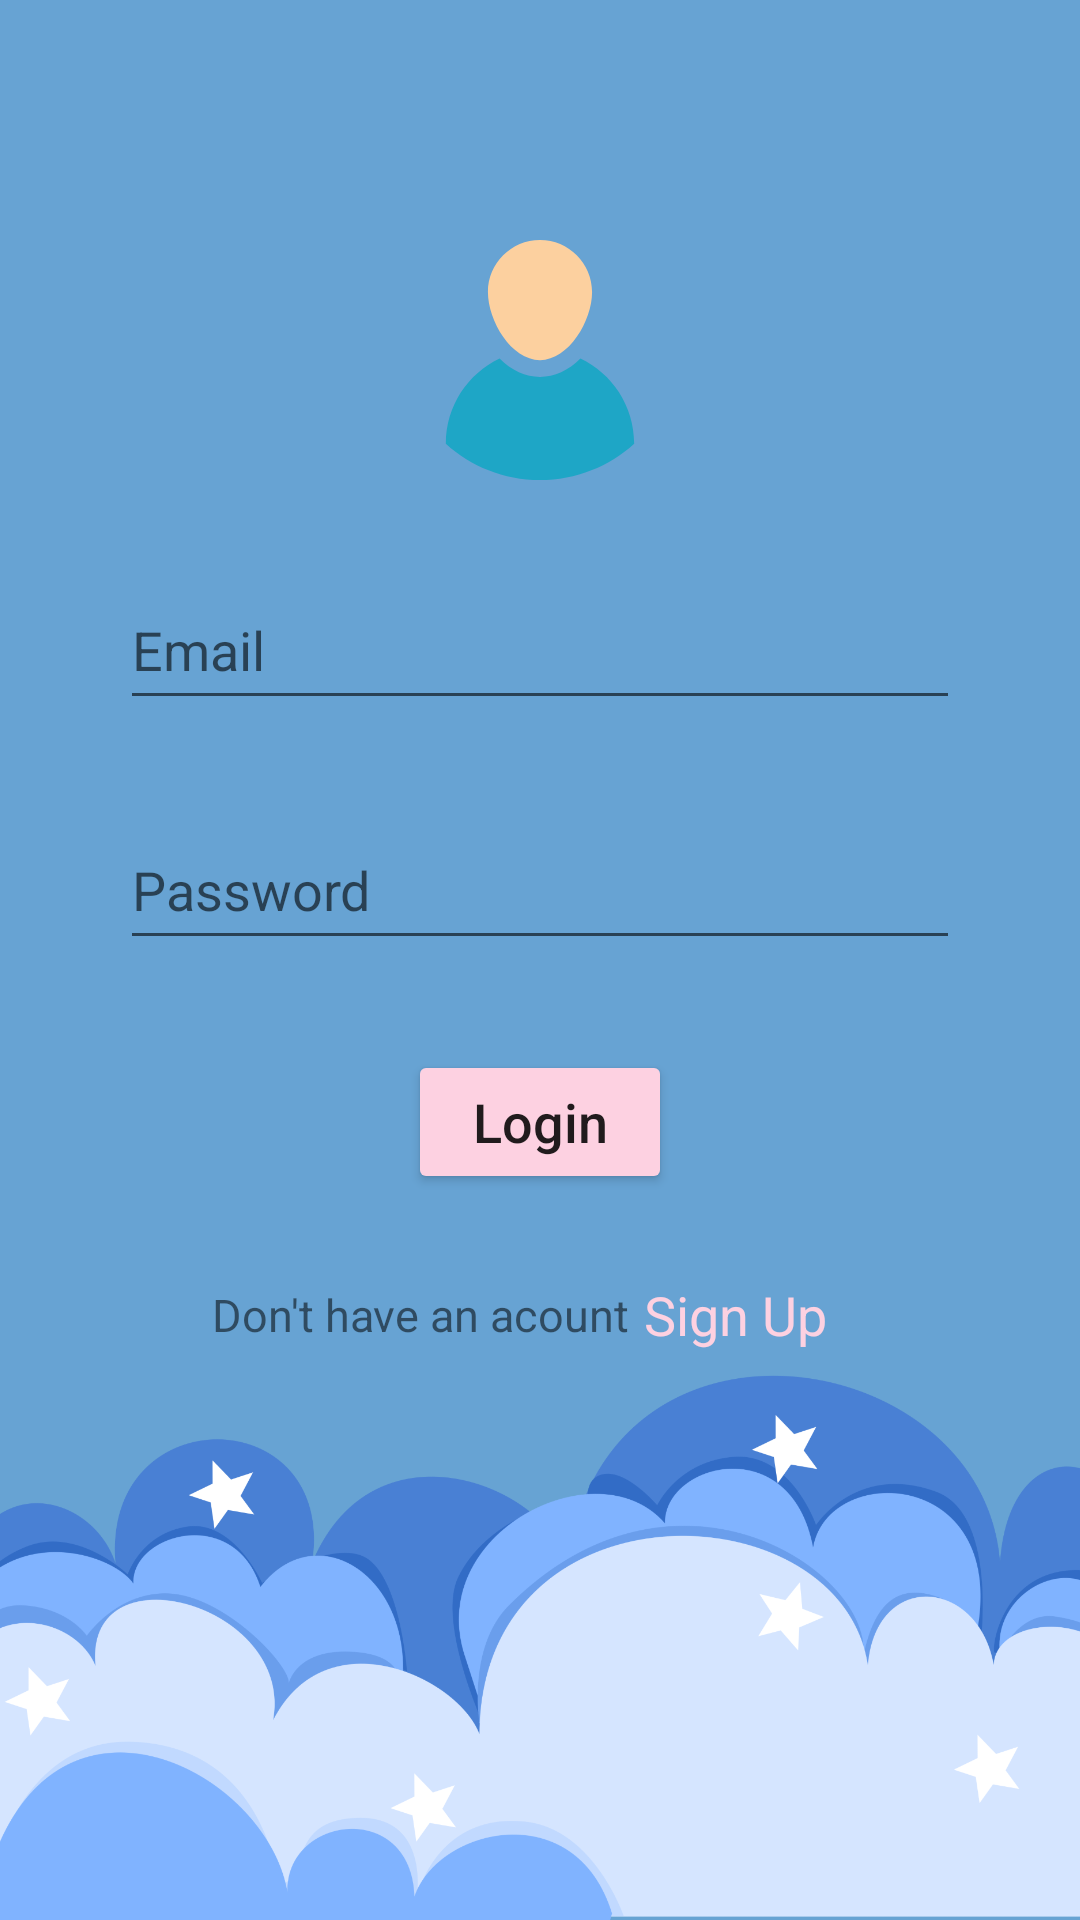

Android layout source for this screen:
<!-- AndroidManifest.xml: application theme Theme.BabyCare -->
<!-- res/layout/activity_login.xml -->
<?xml version="1.0" encoding="utf-8"?>
<androidx.constraintlayout.widget.ConstraintLayout xmlns:android="http://schemas.android.com/apk/res/android"
    xmlns:app="http://schemas.android.com/apk/res-auto"
    xmlns:tools="http://schemas.android.com/tools"
    android:layout_width="match_parent"
    android:layout_height="match_parent"
    tools:context=".LoginActivity"
    android:background="@color/orange2"
    >

    <ImageView
        android:id="@+id/img_back_login"
        android:layout_width="40dp"
        android:layout_height="40dp"
        app:layout_constraintTop_toTopOf="parent"
        app:layout_constraintStart_toStartOf="parent"
        android:src="@drawable/ic_back"
        android:layout_marginStart="15dp"
        android:layout_marginTop="15dp"
        />

    <ImageView
        android:id="@+id/img_login"
        android:layout_width="80dp"
        android:layout_height="80dp"
        app:layout_constraintTop_toTopOf="parent"
        app:layout_constraintStart_toStartOf="parent"
        app:layout_constraintEnd_toEndOf="parent"
        app:layout_constraintBottom_toBottomOf="parent"
        android:layout_marginBottom="400dp"
        android:src="@drawable/ic_user"
        />

    <EditText
        android:id="@+id/edt_username"
        android:layout_width="match_parent"
        android:layout_height="50dp"
        app:layout_constraintTop_toBottomOf="@+id/img_login"
        android:layout_marginTop="30dp"
        android:layout_marginStart="40dp"
        android:layout_marginEnd="40dp"
        android:inputType="textEmailAddress"
        android:hint="Email"
        />

    <EditText
        android:id="@+id/edt_password"
        android:layout_width="match_parent"
        android:layout_height="50dp"
        app:layout_constraintTop_toBottomOf="@+id/edt_username"
        android:layout_marginTop="30dp"
        android:layout_marginStart="40dp"
        android:layout_marginEnd="40dp"
        android:inputType="textPassword"
        android:hint="Password"
        />

    <Button
        android:id="@+id/btn_new_login"
        android:layout_width="wrap_content"
        android:layout_height="wrap_content"
        app:layout_constraintTop_toBottomOf="@+id/edt_password"
        app:layout_constraintStart_toStartOf="parent"
        app:layout_constraintEnd_toEndOf="parent"
        android:layout_marginTop="30dp"
        android:backgroundTint="@color/orange"
        android:text="Login"
        android:textSize="18sp"
        android:textAllCaps="false"
        />

    <TextView
        android:id="@+id/tv_login"
        android:layout_width="wrap_content"
        android:layout_height="wrap_content"
        app:layout_constraintTop_toBottomOf="@+id/btn_new_login"
        app:layout_constraintStart_toStartOf="parent"
        app:layout_constraintEnd_toEndOf="parent"
        android:gravity="center"
        android:layout_marginTop="30dp"
        android:text="Don't have an acount"
        android:textSize="15sp"
        android:layout_marginEnd="80dp"
        />

    <TextView
        android:id="@+id/tv_sign_up"
        android:layout_width="wrap_content"
        android:layout_height="wrap_content"
        app:layout_constraintTop_toBottomOf="@+id/btn_new_login"
        app:layout_constraintStart_toEndOf="@+id/tv_login"
        android:gravity="center"
        android:layout_marginTop="28dp"
        android:layout_marginStart="5dp"
        android:text="Sign Up"
        android:textColor="@color/orange"
        android:textSize="18sp"
        />


    <ImageView
        android:layout_width="match_parent"
        android:layout_height="200dp"
        app:layout_constraintBottom_toBottomOf="parent"
        android:src="@drawable/bg_login"
        android:scaleType="centerCrop"
        />


</androidx.constraintlayout.widget.ConstraintLayout>
<!-- resources referenced by this layout -->
<resources>
  <color name="orange">#FDD1E1</color>
  <color name="orange2">#67A3D3</color>
  <!-- drawable bg_login: png bitmap (drawable, 147070 bytes) -->
  <!-- drawable ic_user (drawable) -->
  <vector xmlns:android="http://schemas.android.com/apk/res/android"
      android:width="389.34dp"
      android:height="389.34dp"
      android:viewportWidth="389.34"
      android:viewportHeight="389.34">
    <path
        android:pathData="M347.42,330.3c0,0.04 0,0.08 0,0.13c-40.37,36.61 -93.96,58.91 -152.74,58.91c-58.79,0 -112.38,-22.3 -152.75,-58.91c0,-0.05 0,-0.09 0,-0.13c0,-60.89 35.63,-113.45 87.17,-137.98c19.37,19.32 42.05,29.73 65.58,29.73c23.54,0 46.21,-10.41 65.59,-29.73C311.8,216.85 347.42,269.41 347.42,330.3z"
        android:fillColor="#1EA6C6"/>
    <path
        android:pathData="M194.68,0c46.66,0 84.49,37.82 84.49,84.48c0,46.67 -37.83,110.49 -84.49,110.49s-84.49,-63.82 -84.49,-110.49C110.18,37.82 148.01,0 194.68,0z"
        android:fillColor="#FCD09F"/>
  </vector>
  <style name="Theme.BabyCare" parent="Theme.MaterialComponents.DayNight.NoActionBar">
          
          <item name="colorPrimary">@color/purple_500</item>
          <item name="colorPrimaryVariant">@color/purple_700</item>
          <item name="colorOnPrimary">@color/white</item>
          
          <item name="colorSecondary">@color/teal_200</item>
          <item name="colorSecondaryVariant">@color/teal_700</item>
          <item name="colorOnSecondary">@color/black</item>
          
          <item name="android:statusBarColor" tools:targetApi="l">@color/orange</item>
          
      </style>
  <color name="purple_500">#FF6200EE</color>
  <color name="purple_700">#FF3700B3</color>
  <color name="white">#FFFFFFFF</color>
  <color name="teal_200">#FF03DAC5</color>
  <color name="teal_700">#FF018786</color>
  <color name="black">#FF000000</color>
</resources>
